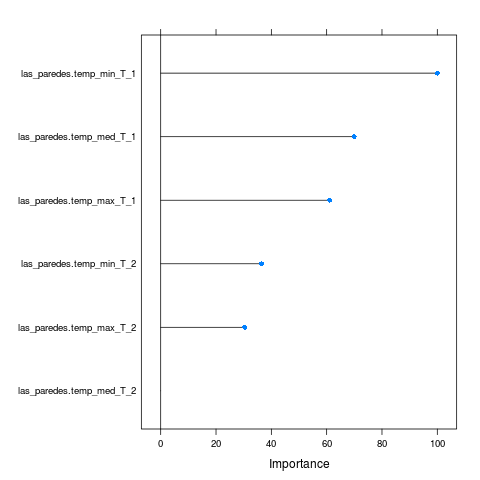

Data behind this chart, as committed beside it:
, Overall
las_paredes.temp_max_T_2, 30.38
las_paredes.temp_med_T_2, 0
las_paredes.temp_min_T_2, 36.43
las_paredes.temp_max_T_1, 61.05
las_paredes.temp_med_T_1, 69.96
las_paredes.temp_min_T_1, 100
